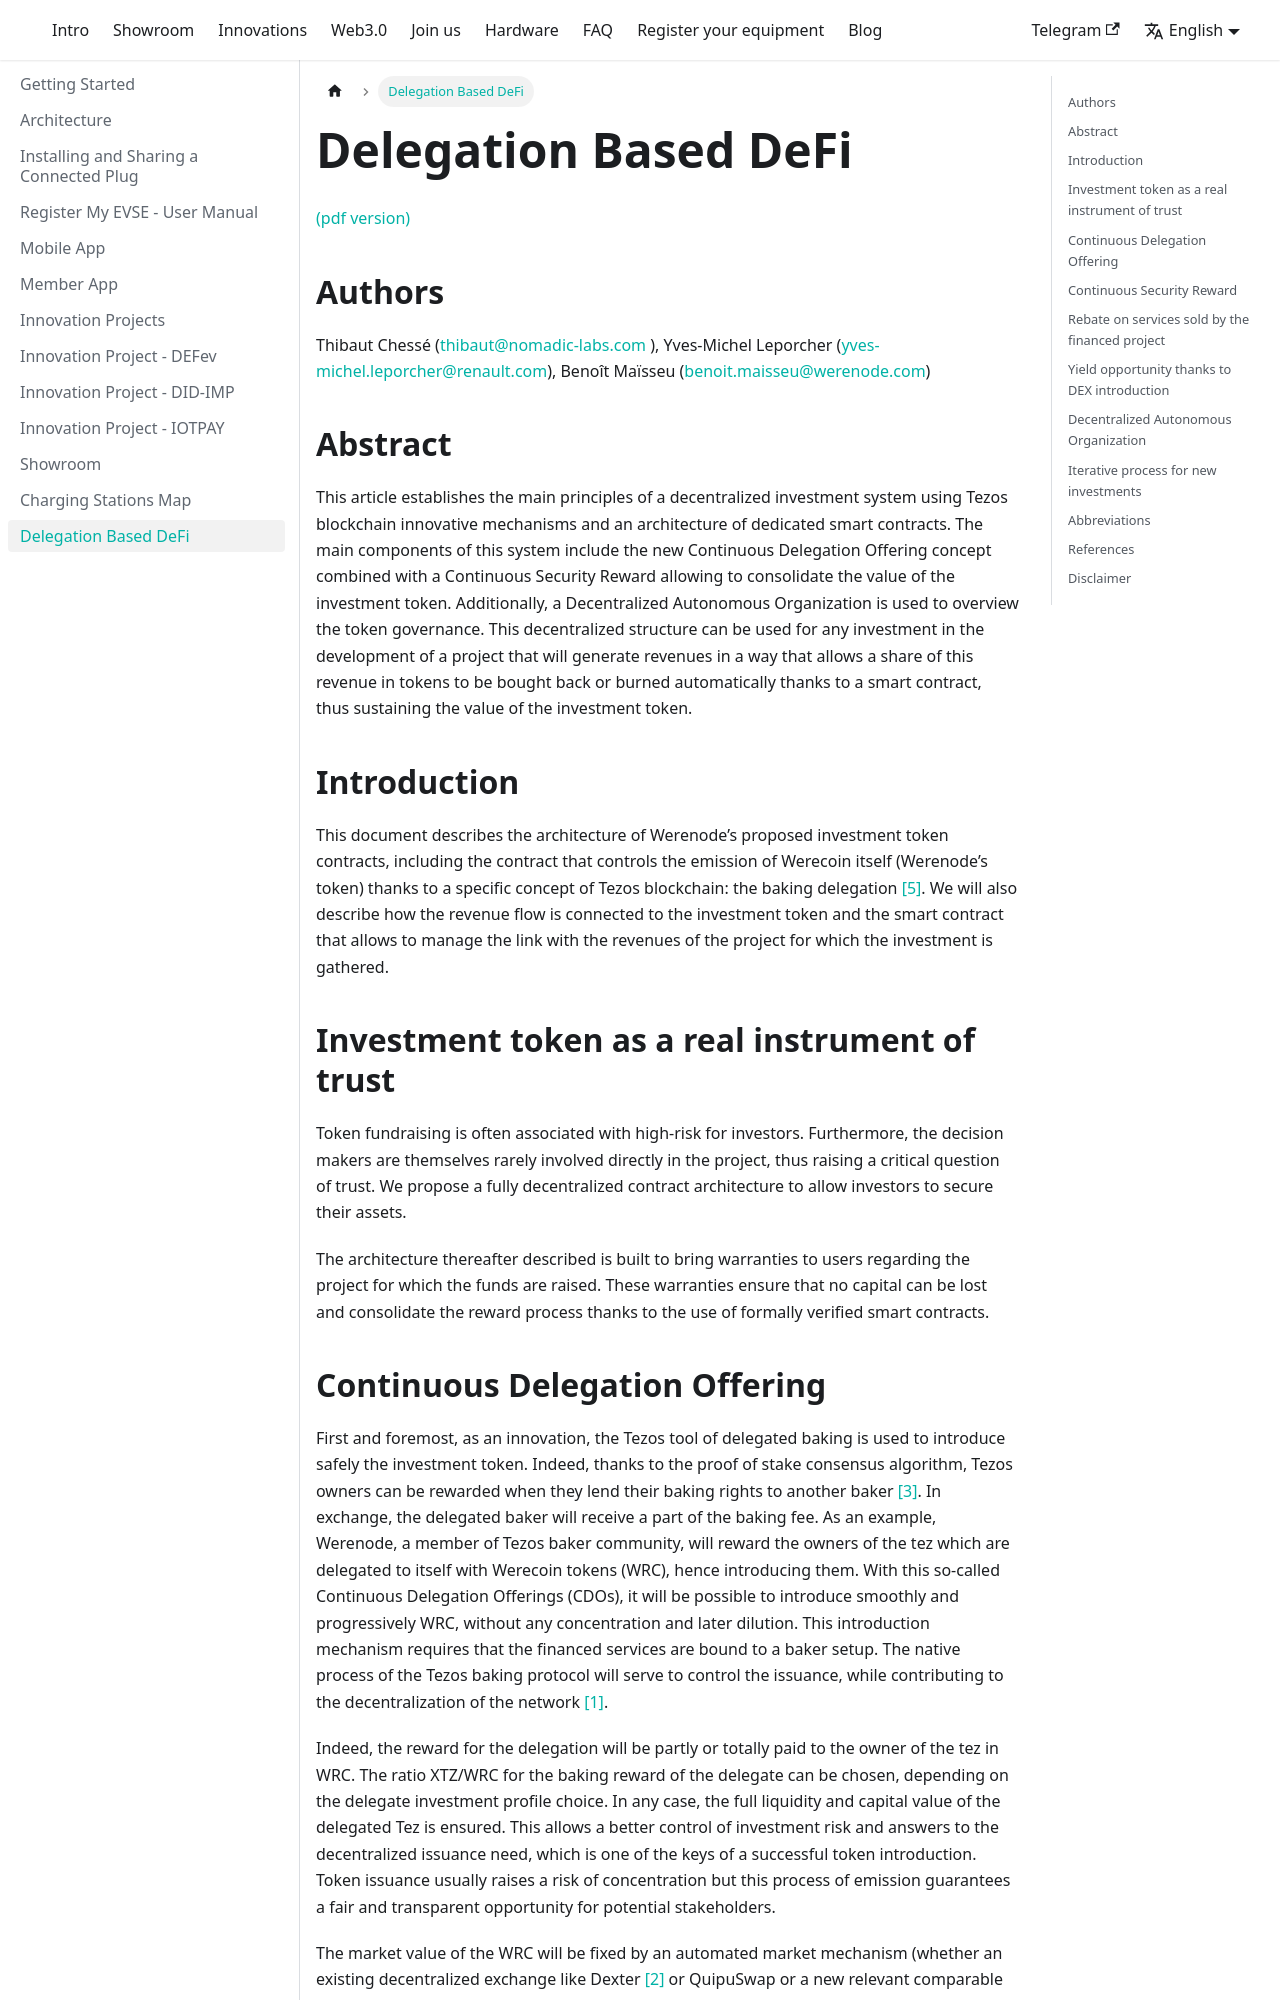

repository: Werenode/werenode-portal · page: docs/defiwhitepapers/index.html · generator: docusaurus

---
sidebar_position: 13
---

# Delegation Based DeFi

import Link from '@docusaurus/Link';

[(pdf version)](http://werenode.com/documents/WerenodeWhitepaperv09.pdf)

## Authors

Thibaut Chessé (thibaut@nomadic-labs.com ), Yves-Michel Leporcher (yves-michel.leporcher@renault.com), Benoît Maïsseu (benoit.maisseu@werenode.com)

## Abstract

This article establishes the main principles of a decentralized investment system using
Tezos blockchain innovative mechanisms and an architecture of dedicated smart contracts. The
main components of this system include the new Continuous Delegation Offering concept combined
with a Continuous Security Reward allowing to consolidate the value of the investment token.
Additionally, a Decentralized Autonomous Organization is used to overview the token governance.
This decentralized structure can be used for any investment in the development of a project that
will generate revenues in a way that allows a share of this revenue in tokens to be bought back or
burned automatically thanks to a smart contract, thus sustaining the value of the investment token.

## Introduction
This document describes the architecture of Werenode’s proposed investment token contracts, including the contract that controls the emission of Werecoin itself (Werenode’s token) thanks to
a specific concept of Tezos blockchain: the baking delegation <Link to='/docs/defiwhitepapers/#references'>[5]</Link>. We will also describe how the
revenue flow is connected to the investment token and the smart contract that allows to manage
the link with the revenues of the project for which the investment is gathered.

##  Investment token as a real instrument of trust
Token fundraising is often associated with high-risk for investors. Furthermore, the decision makers
are themselves rarely involved directly in the project, thus raising a critical question of trust. We
propose a fully decentralized contract architecture to allow investors to secure their assets.

The architecture thereafter described is built to bring warranties to users regarding the project
for which the funds are raised. These warranties ensure that no capital can be lost and consolidate
the reward process thanks to the use of formally verified smart contracts.
